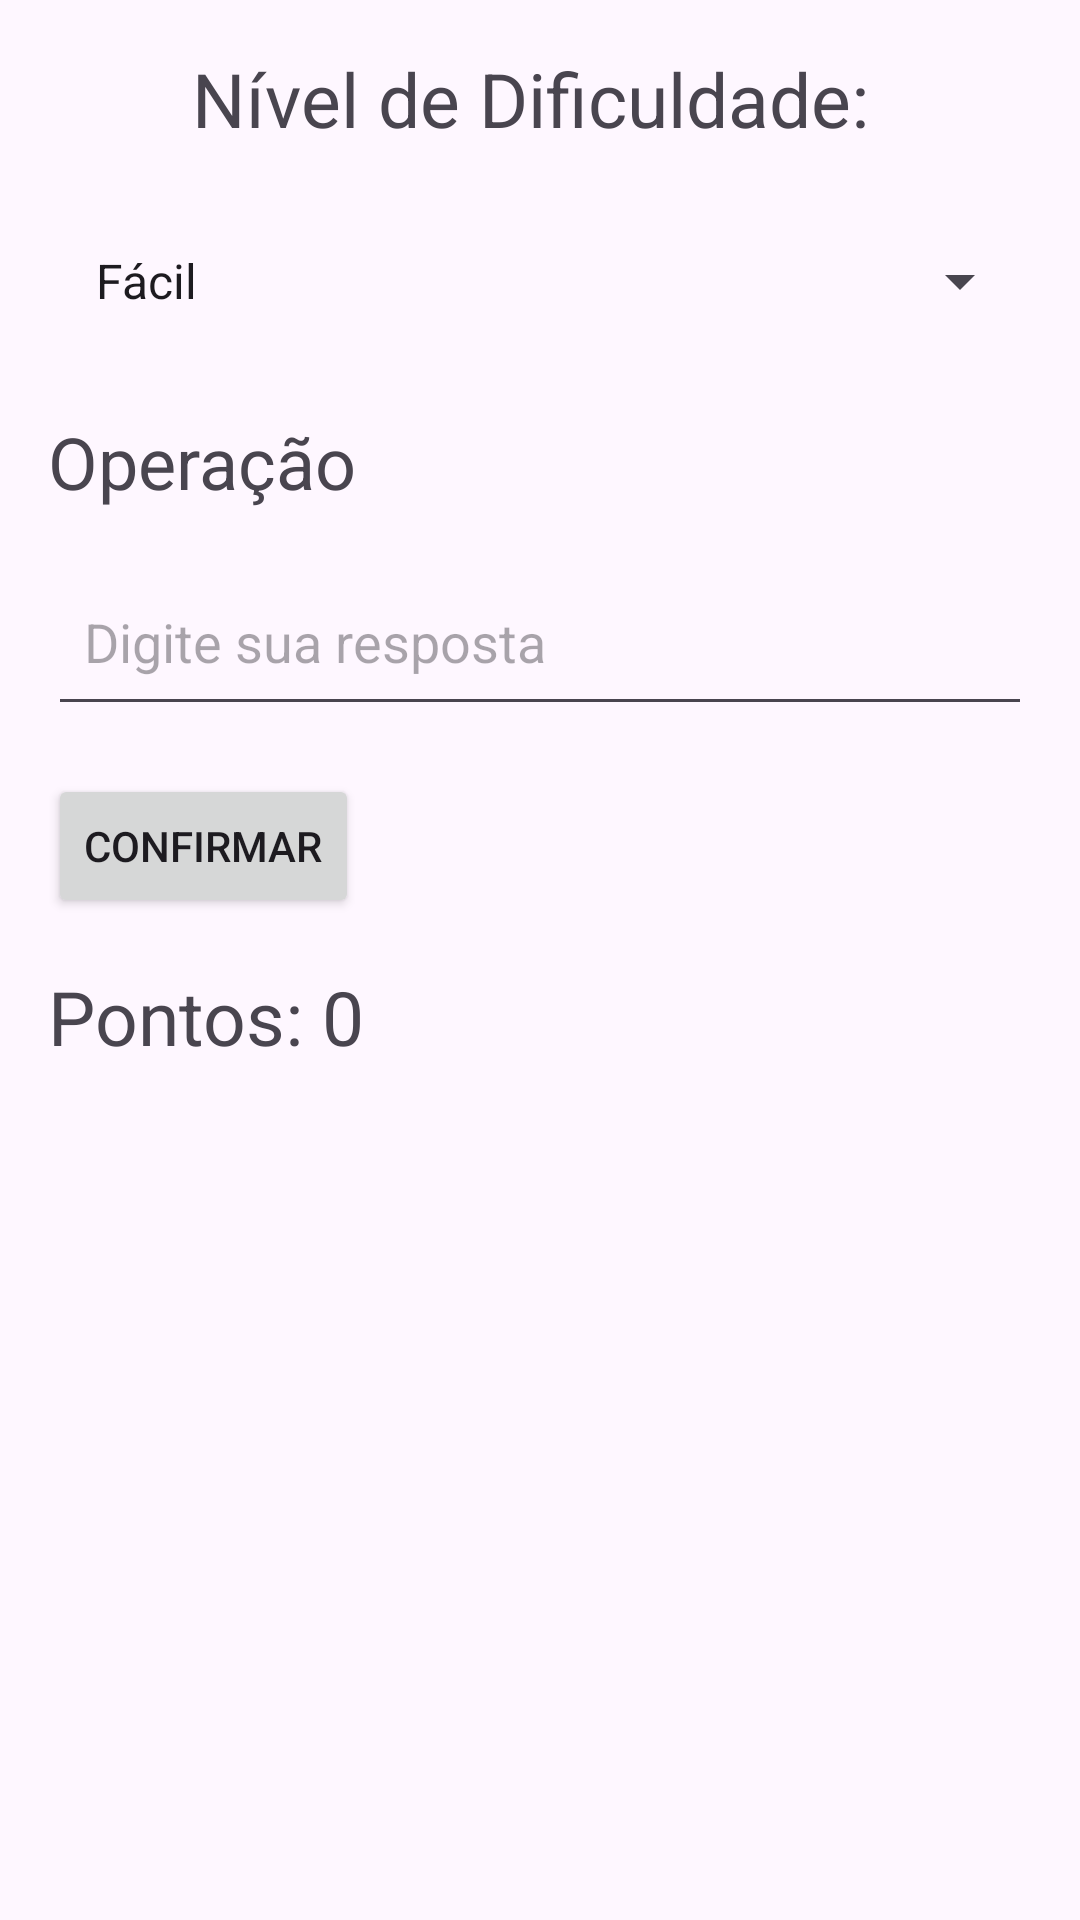

Android layout source for this screen:
<!-- AndroidManifest.xml: application theme Theme.Calculo_mental -->
<!-- res/layout/activity_calculo_mental.xml -->
<RelativeLayout
    xmlns:android="http://schemas.android.com/apk/res/android"
    xmlns:app="http://schemas.android.com/apk/res-auto"
    xmlns:tools="http://schemas.android.com/tools"
    android:id="@+id/main"
    android:layout_width="match_parent"
    android:layout_height="match_parent"
    android:padding="16dp"
    tools:context=".view.Calculo_Mental">

    <TextView
        android:id="@+id/tvDificuldade"
        android:layout_width="wrap_content"
        android:layout_height="wrap_content"
        android:text="Nível de Dificuldade: "
        android:textSize="25sp"
        android:layout_alignParentTop="true"
        android:layout_centerHorizontal="true" />

    <Spinner
        android:id="@+id/spinnerDificuldade"
        android:layout_width="match_parent"
        android:layout_height="56dp"
        android:layout_below="@id/tvDificuldade"
        android:layout_marginTop="16dp"
        android:entries="@array/dificuldades"
        android:padding="8dp" />

    <TextView
        android:id="@+id/tvOperacao"
        android:layout_width="wrap_content"
        android:layout_height="wrap_content"
        android:layout_below="@id/spinnerDificuldade"
        android:layout_marginTop="16dp"
        android:text="Operação"
        android:textSize="24sp" />

    <EditText
        android:id="@+id/etResposta"
        android:layout_width="match_parent"
        android:layout_height="56dp"
        android:hint="Digite sua resposta"
        android:inputType="number"
        android:textSize="18sp"
        android:layout_below="@id/tvOperacao"
        android:layout_marginTop="16dp"
        android:minHeight="56dp"
        android:padding="12dp" />

    <Button
        android:id="@+id/btnConfirmar"
        android:layout_width="wrap_content"
        android:layout_height="wrap_content"
        android:text="Confirmar"
        android:layout_below="@id/etResposta"
        android:layout_marginTop="16dp" />

    <Button
        android:id="@+id/btnContinuar"
        android:layout_width="wrap_content"
        android:layout_height="wrap_content"
        android:text="Continuar"
        android:layout_below="@id/btnConfirmar"
        android:layout_marginTop="16dp"
        android:visibility="gone" />

    <TextView
        android:id="@+id/tvPontos"
        android:layout_width="wrap_content"
        android:layout_height="wrap_content"
        android:text="Pontos: 0"
        android:textSize="25sp"
        android:layout_below="@id/btnContinuar"
        android:layout_marginTop="16dp" />

</RelativeLayout>
<!-- resources referenced by this layout -->
<resources>
  <string-array name="dificuldades">
          <item>Fácil</item>
          <item>Médio</item>
          <item>Difícil</item>
          <item>Muito Difícil</item>
      </string-array>
  <style name="Theme.Calculo_mental" parent="Base.Theme.Calculo_mental" />
  <style name="Base.Theme.Calculo_mental" parent="Theme.Material3.DayNight.NoActionBar">
          
          
      </style>
</resources>
